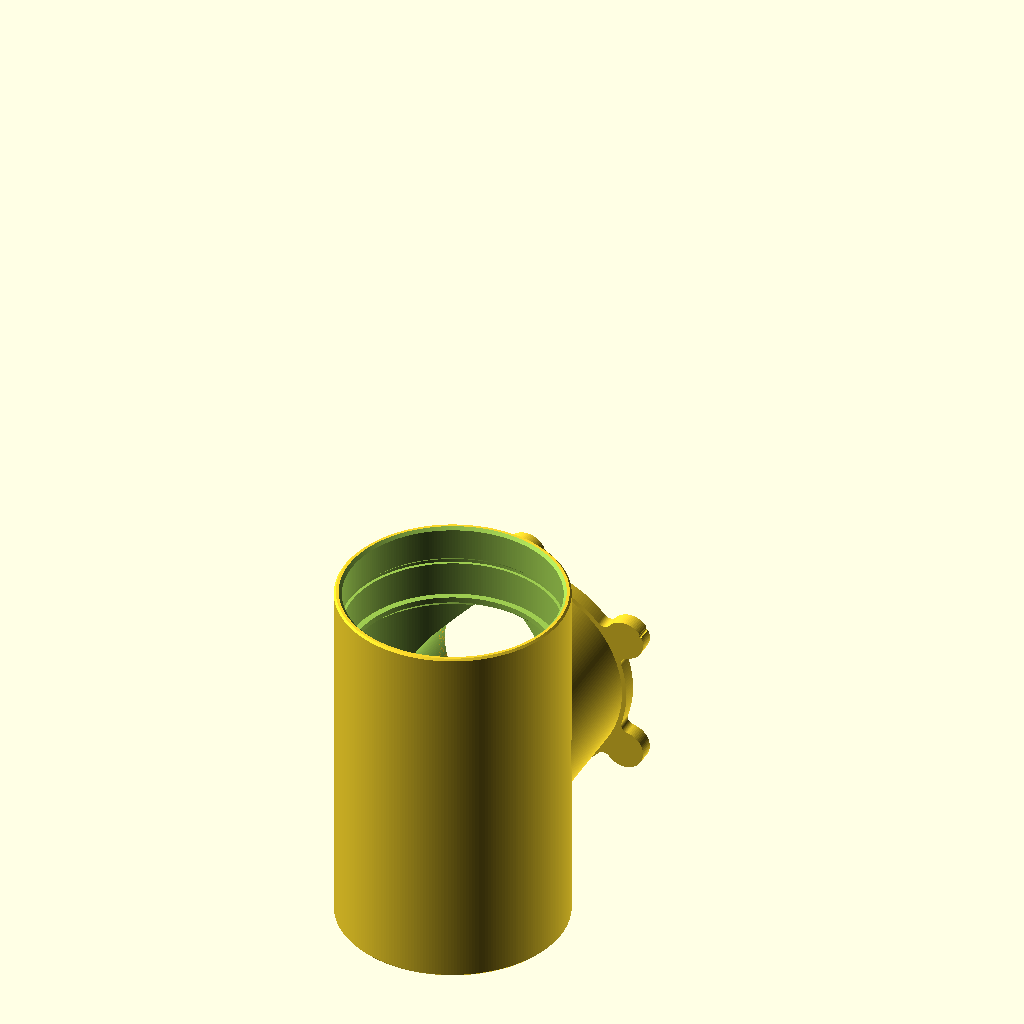
Cell 1: the model at its default parameters.
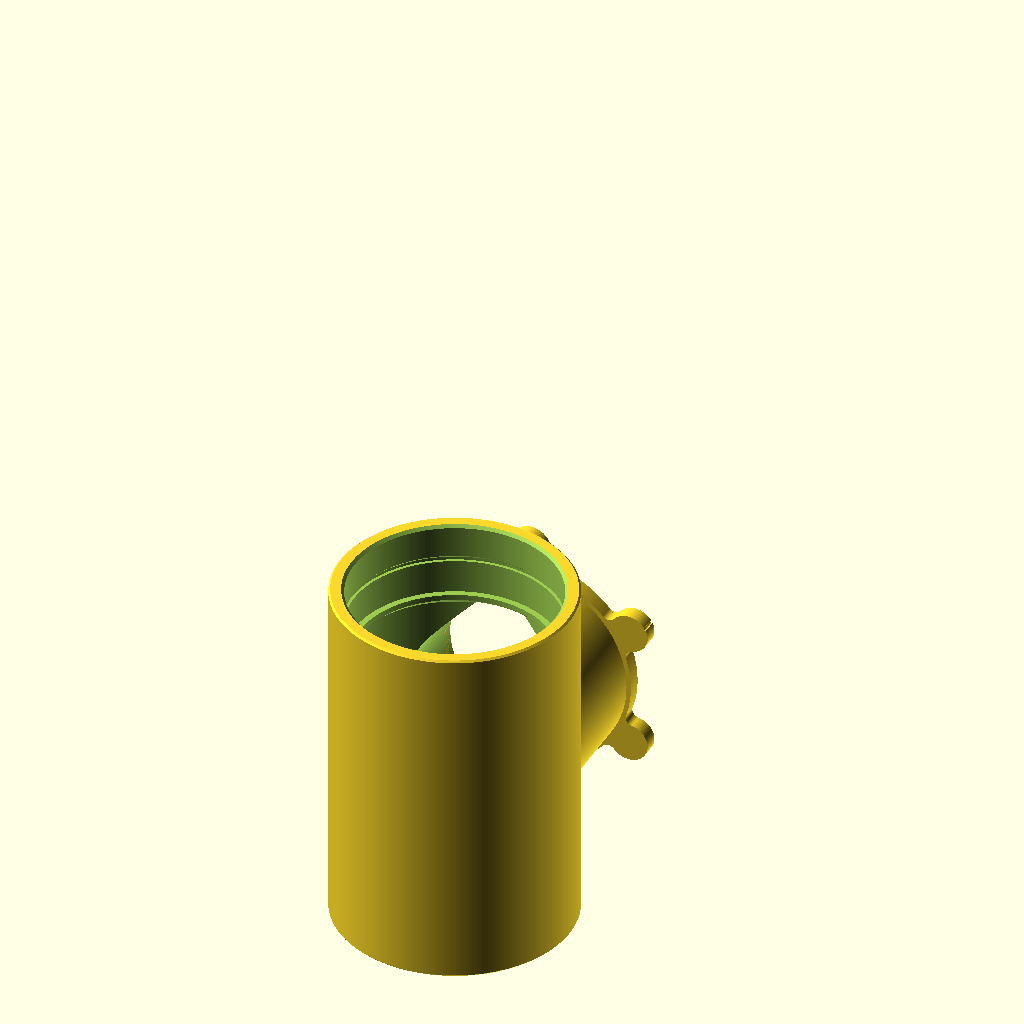
Cell 2: tm_wand = 8 (everything else at default).
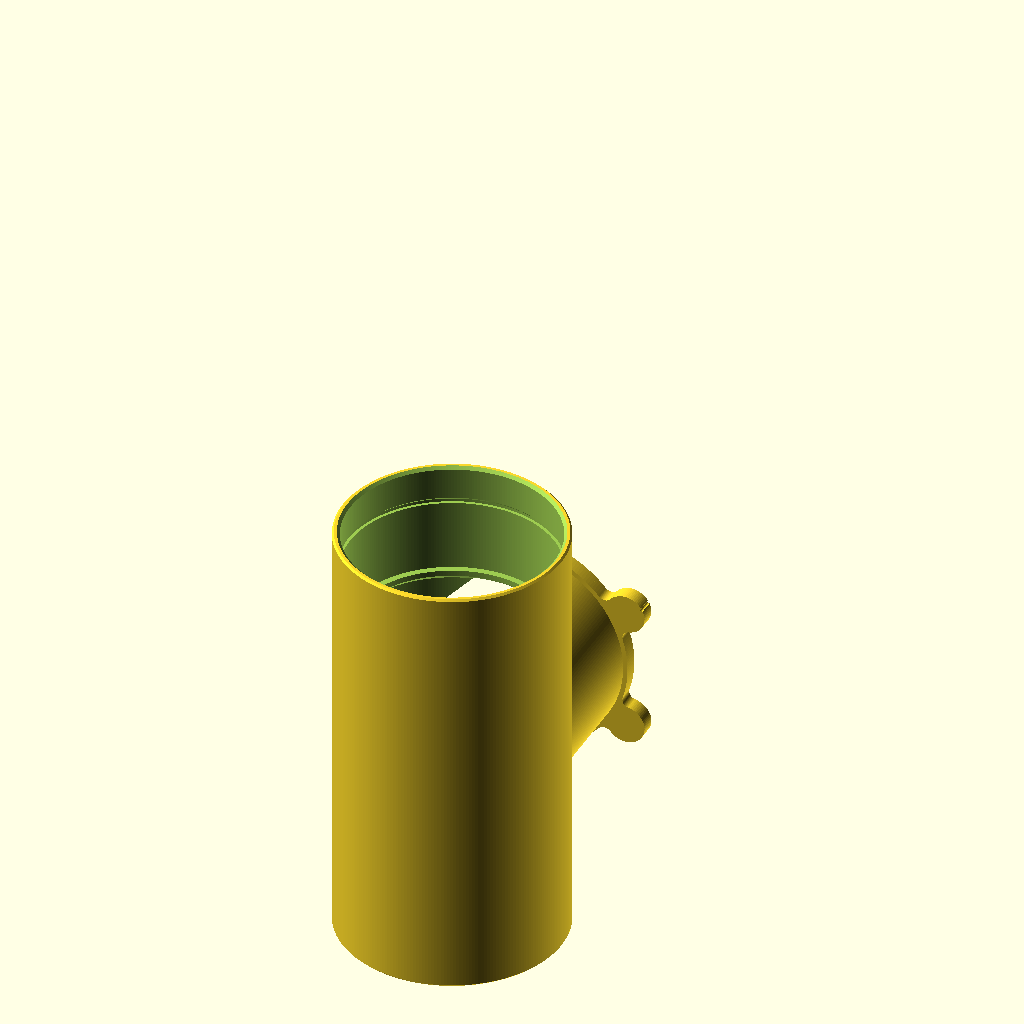
Cell 3: tm_muffe_t = 60 (everything else at default).
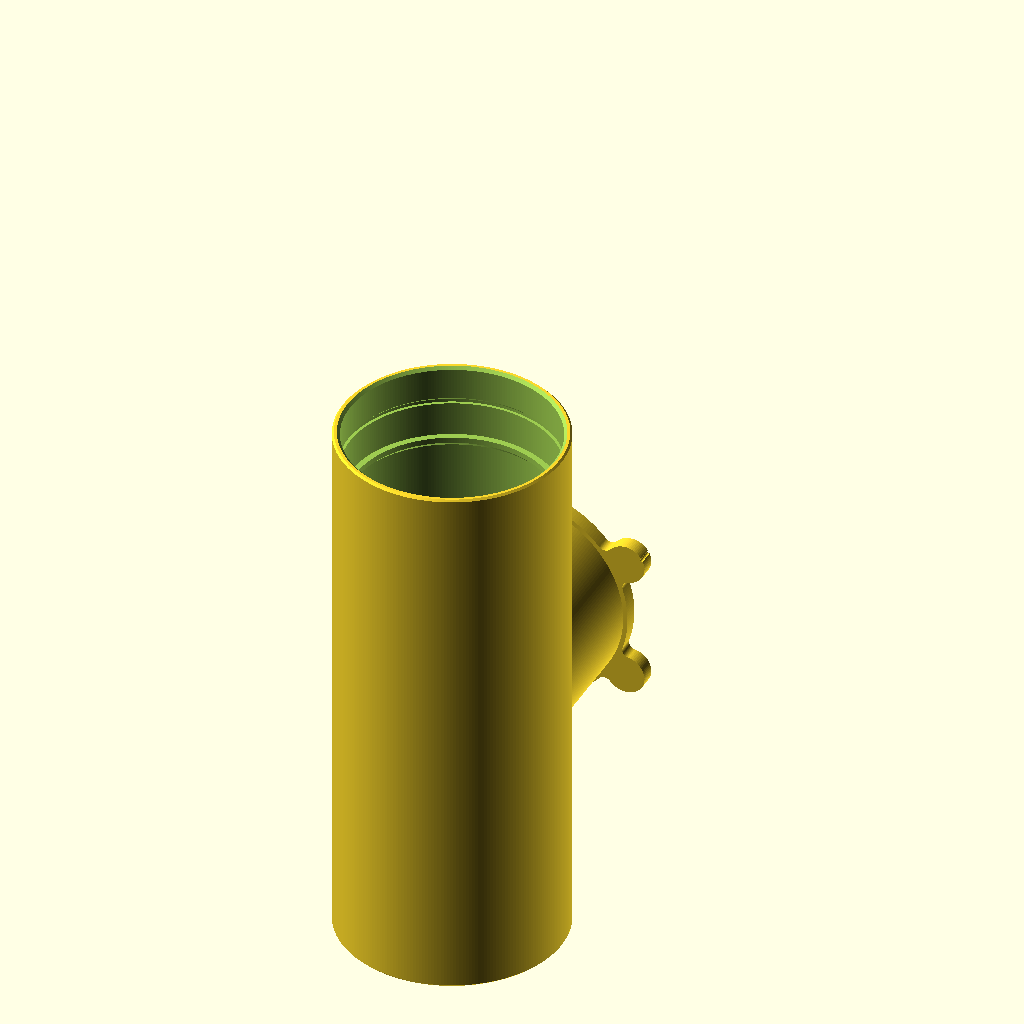
Cell 4: tm_mitte = 200 (everything else at default).
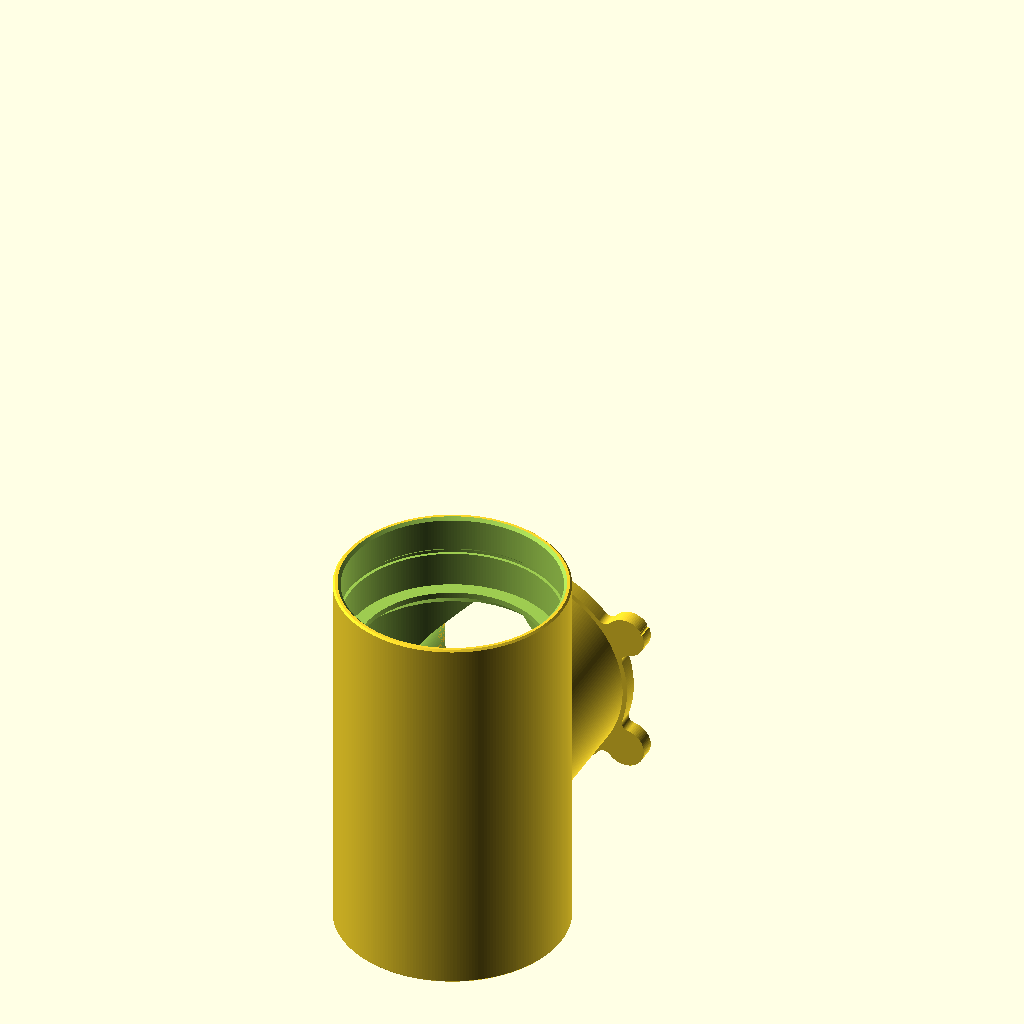
Cell 5: the same model with tm_anschlag_id = 96.
All cells are drawn from the same view direction (rotation 55°, 0°, 25°, orthographic, colour scheme Cornfield), but the view is re-fitted for each cell, so position and scale can differ between cells as well as the parameter.
Source of the model, abluft/abluft_dn110_tstueck.scad:
// =====================================================================
//  DN110-T-Stueck mit zwei Muffen und 6er-Magnetflansch im Abgang
//  OpenSCAD 2021.01 oder neuer.
//
//  Zum Einbau in ein durchgehendes DN110-Rohr: Das Rohr wird aufgetrennt, beide Rohrenden (glatt, AD 110) stecken in je eine
//  Muffe des T-Stuecks. Der Abgang (T-Fuss) endet in einem Magnetflansch im Muster des 100er-Schlauchanschlusses
//  (6 Magnete 15x3, Dichtungsnut r 50,5, Bohrung ø90 = Flansch wie Ventilator-Adapter / DN110-Muffenanschluss), darauf passt die
//  6er-Magnetmuffe des Systems.
//
//  Druckpose = Einbaulage (Rohr senkrecht, Abgang waagerecht nach +Y), ohne Drehen:
//    - Muffenmuendung unten auf dem Druckbett, beide Muffen senkrecht -> runde Bohrungen, O-Ring-Nuten (Dach 45 Grad), Anschlagringe (45 Grad) ohne Stuetzen
//    - Magnetflaeche steht senkrecht (Taschen und Nut liegen seitlich, kurze Bruecken)
//    - Echter Abgangsstutzen (Rohr, Aussenform Kreis mit 45-Grad-Spitze unten, Bohrung Kreis mit 45-Grad-Dach oben) vom Rohr bis zum Flansch
//    - Eine gerundete Stuetznase mittig unter dem Abgang waechst aus dem unteren Rohr in Stutzen und Flanschunterkante (45 Grad)
//  Einzige Stelle mit Bruecke: die Decke der ø90-Bohrung im Flansch (nur 8 mm tief, siehe README).
//
//  ausgabe: "druck" | "oring" (TPU-Ring fuer die Muffen-Nut) | "rohre" (T-Stueck mit zwei eingesteckten DN110-Rohrenden, Pruefung) | "info"
//  Export: werkzeuge/export_dn110_tstueck.sh
// =====================================================================
include <abluft_system.scad>
part = "keiner";                 // keine Ausgabe des Systems (muss nach dem include stehen)

/* [Ausgabe] */
ausgabe = "druck";               // ["druck", "oring", "rohre", "info"]

/* [Muffen] */
// tm_rohr_ad: Aussendurchmesser des DN110-Rohrs (glattes Ende)
tm_rohr_ad = 110;
// tm_spiel: Spiel je Seite zwischen Rohr und Muffe (Muffe ID = tm_rohr_ad + 2 * tm_spiel; O-Ring-Nut dichtet)
tm_spiel = 0.30;                 // [0.1:0.05:0.6]
// tm_wand: Wandstaerke der Muffe und des Mittelstuecks
tm_wand = 4;                     // [2.5:0.5:8]
// tm_muffe_t: Muffentiefe (Einstecktiefe des Rohrs)
tm_muffe_t = 40;                 // [25:1:60]
// tm_mitte: lichte Laenge zwischen den beiden Anschlagringen (muss den Abgang ø90 samt Rand aufnehmen)
tm_mitte = 100;                  // [96:1:200]
// tm_anschlag_id: lichte Weite der Anschlagringe (Rohr stoesst an; Rohr-Innendurchmesser HT/KG ca. 104)
tm_anschlag_id = 104;            // [96:0.5:108]
// tm_anschlag_h: zylindrischer Teil des Anschlagrings (nach dem 45-Grad-Kegel)
tm_anschlag_h = 3;               // [0:0.5:8]
// tm_fase: Einfuehrfase am Muffenrand (innen) und kleine Fase aussen
tm_fase = 1.5;                   // [0:0.5:3]

/* [O-Ring-Nut in den Muffen] */
// tm_nut: Nut in der Muffenwand (dichtet radial gegen das Rohr), Profil wie beim Ventilator-Adapter, Dach unter 45 Grad
tm_nut = true;
tm_oring_d = 3.0;                // Schnurdurchmesser (TPU)
tm_nut_tiefe = 1.6;              // Nuttiefe in der Wand
tm_nut_von_rand = 20;            // Lage der Nutmitte ab Muffenrand

/* [Abgang] */
// tm_flansch_winkel: Drehlage der 6 Magnetlappen (30 = je ein Lappen genau oben und unten; 0 = Lappen links und rechts)
tm_flansch_winkel = 30;          // [0:30:30]
// tm_stutzen_l: Laenge des Abgangsstutzens vom Rohr-Aussenrand bis zur Rueckseite des Flanschs
tm_stutzen_l = 20;               // [8:1:60]
// tm_stutzen_r: Aussenradius des Stutzens (Flanschkoerper 58,4; muss die Bohrung samt Decke umschliessen)
tm_stutzen_r = 56;               // [52:0.5:58.4]
// tm_decke_z: Hoehe der Bohrungsdecke ueber der Achse: Bohrung = Kreis ø90 + 45-Grad-Dach bis zu dieser Hoehe (Bruecke 2 * (63,6 - Wert) mm)
tm_decke_z = 52;                 // [46:0.5:54]
// tm_nasen: eine gerundete Stuetznase mittig unter dem Abgang (Hull aus Kugeln): waechst aus der Wand des unteren Durchgangs, geht in die Unterkante
// des Stutzens und den unteren Flanschrand ueber, hoechstens 45 Grad geneigt (stuetzfrei druckbar), am Druckbett abgeschnitten
tm_nasen = true;
tm_nase_r = 6;                   // Verrundung der Nase am Rohrfuss (am Stutzen 5, am Flansch 2,8)
tm_nase_b = 14;                  // Breite (X) des massiven Kerns der Nase (geschlossen gegen Rohrwand, Stutzen und Flansch)
// tm_nasen_seitlich: zusaetzlich je eine Nase aus dem Rohr unter den unteren Seitenlappen (diese haengen sonst frei neben dem Stutzen)
tm_nasen_seitlich = false;

// ---------------- abgeleitet ----------------
rs   = (tm_rohr_ad + 2 * tm_spiel) / 2;    // Muffen-Innenradius
ro   = rs + tm_wand;                       // Aussenradius
ra   = tm_anschlag_id / 2;                 // Anschlagring-Innenradius
dr   = rs - ra;                            // Radialbreite des Anschlagrings (= Hoehe des 45-Grad-Kegels)
L    = 2 * tm_muffe_t + 2 * (dr + tm_anschlag_h) + tm_mitte;   // Gesamthoehe
zb   = L / 2;                              // Hoehe der Abgangsachse
T    = flange110_t;                        // Flanschdicke
yf   = ro + tm_stutzen_l + T;              // Lage der Magnetflaeche (Y)
yb   = yf - T;                             // Rueckseite des Flanschs = Ende des Stutzens
rsn  = tm_stutzen_r;
fn   = 240;                                // gleiche Facettenzahl wie die Flanschbohrung

// Lappenmitten (X, Z relativ zur Abgangsachse) und tiefster Punkt der Flanschkontur bei X
function lobe_c(i) = [R110 * cos(tm_flansch_winkel + i * 360 / n_mag_110), R110 * sin(tm_flansch_winkel + i * 360 / n_mag_110)];
function zl_body(x) = abs(x) < body110_r ? -sqrt(body110_r * body110_r - x * x) : 1e9;
function zl_lobe(x, i) = abs(x - lobe_c(i)[0]) < lobe110 ? lobe_c(i)[1] - sqrt(lobe110 * lobe110 - pow(x - lobe_c(i)[0], 2)) : 1e9;
function zlow(x) = min(zl_body(x), min([for (i = [0 : n_mag_110 - 1]) zl_lobe(x, i)]));

// Untere Rand des Stutzens (Teardrop mit Spitze nach unten) bei X
function zstutzen(x) = abs(x) < rsn / sqrt(2) ? -(rsn * sqrt(2) - abs(x)) : (abs(x) < rsn ? -sqrt(rsn * rsn - x * x) : 0);
// Lappen, die unten neben dem Stutzen frei haengen -> Stuetznase
nase_x = [for (i = [0 : n_mag_110 - 1]) let(c = lobe_c(i)) if (c[1] - lobe110 < zstutzen(c[0]) - 0.5 + 0 && c[1] - lobe110 < 0) c[0]];

// Pruefungen
assert(rsn >= stub_bore_r + 4, "tm_stutzen_r zu klein");
assert(tm_decke_z + 3.5 <= rsn, "tm_decke_z: Wand ueber der Bohrungsdecke unter 3,5 mm (Stutzenradius vergroessern oder Decke senken)");
assert(ra >= stub_bore_r, "tm_anschlag_id darf nicht kleiner als die Flanschbohrung sein");
assert(tm_mitte >= stub_bore_d + 6, "tm_mitte zu klein fuer den Abgang");

echo(str("DN110-T-Stueck: Muffe ID ", 2 * rs, " (Rohr ", tm_rohr_ad, " + ", 2 * tm_spiel, " Spiel), Tiefe ", tm_muffe_t, ", AD ", 2 * ro, ", Anschlagring ID ", tm_anschlag_id));
echo(str("Hoehe ", L, " mm, Abgangsachse bei z = ", zb, ", Magnetflaeche bei y = ", yf, " (Rohrachse y = 0), Stutzen ", tm_stutzen_l, " mm lang, Aussen-r ", rsn));
if (!tm_nasen_seitlich && len(nase_x) > 0) echo(str("HINWEIS: Lappen bei X = ", nase_x, " haengen unten neben dem Stutzen frei (tm_nasen_seitlich = true stuetzt sie, sonst ggf. kleine Stuetzen im Slicer)"));
echo(str("O-Ring Muffe: Schnur ", tm_oring_d, ", Mittenradius ", rs + tm_nut_tiefe - tm_oring_d / 2, " -> ID ", 2 * rs + 2 * tm_nut_tiefe - 2 * tm_oring_d, " AD ", 2 * rs + 2 * tm_nut_tiefe, ", Restwand an der Nut ", tm_wand - tm_nut_tiefe));

// ---------------- Bausteine ----------------
// Hohlraum des Durchgangs (Drehkoerper): Muffe unten, Anschlagring, Mittelstueck, Anschlagring, Muffe oben
module durchgang() {
    f = tm_fase; h = tm_anschlag_h; t = tm_muffe_t;
    zu = L - t - dr - h;                      // Beginn des oberen Anschlagrings (Kegel)
    rotate_extrude($fn = fn)
        polygon([[0, -1], [rs + f + 1, -1], [rs + f, 0], [rs, f],
                 [rs, t], [ra, t + dr], [ra, t + dr + h], [rs, t + dr + h],
                 [rs, zu], [ra, zu + dr], [ra, zu + dr + h], [rs, zu + dr + h],
                 [rs, L - f], [rs + f, L], [rs + f + 1, L + 1], [0, L + 1]]);
}

// O-Ring-Nuten (Profil wie fan_muffe_schnitte: Dach unter 45 Grad)
module nuten() {
    if (tm_nut) {
        fw = tm_oring_d + 0.2;
        for (zg = [tm_nut_von_rand, L - tm_nut_von_rand])
            rotate_extrude($fn = fn)
                polygon([[rs - 0.2, zg - fw / 2], [rs + tm_nut_tiefe, zg - fw / 2],
                         [rs + tm_nut_tiefe, zg + fw / 2 - tm_nut_tiefe], [rs - 0.2, zg + fw / 2 + 0.2]]);
    }
}

// Aussenkoerper des Rohrs (kleine Fase an beiden Enden)
module rohr_aussen() {
    c = min(tm_fase, 1);
    rotate_extrude($fn = fn) polygon([[0, 0], [ro - c, 0], [ro, c], [ro, L - c], [ro - c, L], [0, L]]);
}

// Magnetflansch (Flaeche zeigt nach +Y, Lappen um tm_flansch_winkel gedreht): lokal z -> -y, lokal y -> +z
module flansch() {
    translate([0, yf, zb]) rotate([90, 0, 0])
        mag_flange(T, n_mag_110, R110, lobe110, body110_r, tm_flansch_winkel, gr110, groove_depth_mag, stub_bore_r, 0, 0, false, 0, 0, pr110);
}

// Abgangsstutzen aussen: Kreis mit 45-Grad-Spitze nach unten (stuetzfrei), von der Rohrachse bis in den Flansch
module stutzen_aussen() {
    translate([0, yb + 0.5, zb]) rotate([90, 0, 0]) linear_extrude(height = yb + 0.5)
        hull() { circle(r = rsn, $fn = fn); translate([0, -rsn * sqrt(2)]) square(0.02, center = true); }
}
// Bohrung des Stutzens: Kreis ø90 mit 45-Grad-Dach nach oben (Decke bei tm_decke_z), 2D-y = Hoehe z
module stutzen_bohrung() {
    xr = stub_bore_r * sqrt(2) - tm_decke_z;
    translate([0, yb + 0.5, zb]) rotate([90, 0, 0]) linear_extrude(height = yb + 0.5)
        hull() { circle(r = stub_bore_r, $fn = fn); for (sx = [-1, 1]) translate([sx * xr, tm_decke_z]) square(0.02, center = true); }
}
// Stuetznase unter einem Lappen (Mitte cx, cz relativ zur Abgangsachse): Hull aus drei Kugeln
//   A am tiefsten Punkt des Lappens, S im Stutzen (Unterkante), B in der Wand des Rohrs; B liegt so tief, dass A-B und S-B hoechstens 45 Grad geneigt sind
module nase(cx, cz) {
    sg = cx < 0 ? -1 : 1;
    ra = 2.8; rS = 5; rB = tm_nase_r;
    A  = [cx, yb + 1.8, zb + cz - lobe110 + ra];
    x2 = 0.7 * cx;
    A2 = [x2, yb + 1.8, zb + zl_body(x2) + ra];          // zweiter Punkt unter dem Flanschkoerper: macht aus der Strebe eine Rippe
    xs = sg * min(abs(cx), 38);
    S  = [xs, yb - 8, zb + zstutzen(xs) + 3];
    xb = 0.8 * cx;
    yB = sqrt(pow(ro - 1.5, 2) - xb * xb);
    zB = min(A[2] - norm([A[0] - xb, A[1] - yB]), A2[2] - norm([A2[0] - xb, A2[1] - yB]), S[2] - norm([S[0] - xb, S[1] - yB]));
    if (zB - rB < 1) echo(str("WARNUNG: Stuetznase bei X = ", cx, " reicht unter das Druckbett (tm_mitte vergroessern)"));
    hull() {
        translate(A) sphere(r = ra, $fn = 32);
        translate(A2) sphere(r = ra, $fn = 32);
        translate(S) sphere(r = rS, $fn = 32);
        translate([xb, yB, zB]) sphere(r = rB, $fn = 32);
    }
}

// Mittige Stuetznase unter dem Abgang (X = 0): A am tiefsten Punkt des Flanschs, S in der Stutzenunterkante, B in der Rohrwand
module nase_mitte() {
    ra = 2.8; rS = 5; rB = tm_nase_r;
    A  = [0, yb + 1.8, zb + zlow(0) + ra];
    S  = [0, yb - 10, zb + zstutzen(0) + 3];
    yB = ro - 1.5;
    zB = min(A[2] - (A[1] - yB), S[2] - (S[1] - yB));
    zf = zb + zlow(0);                                  // tiefster Punkt des Flanschs
    yv = yb + 1.8;                                      // vordere Kante (vor den Magnettaschen)
    intersection() {
        translate([-60, -1, 0]) cube([120, 200, 400]);          // am Druckbett abschneiden
        union() {
            hull() {
                translate(A) sphere(r = ra, $fn = 32);
                translate(S) sphere(r = rS, $fn = 32);
                translate([0, yB, zB]) sphere(r = rB, $fn = 32);
            }
            // massiver Kern: Schnitt (y, z) vom Bett bis in Flansch und Stutzen, hinten in der Rohrwand, Schraege 45 Grad
            translate([0, 0, 0]) rotate([90, 0, 90]) linear_extrude(height = tm_nase_b, center = true)
                polygon([[yB, 0], [yv - zf, 0], [yv, zf], [yv, zf + 3], [yB, zf + 3]]);
        }
    }
}

module koerper() {
    difference() {
        union() {
            rohr_aussen();
            stutzen_aussen();
            flansch();
            if (tm_nasen) nase_mitte();
            if (tm_nasen_seitlich) for (i = [0 : n_mag_110 - 1]) let(c = lobe_c(i)) if (len([for (x = nase_x) if (abs(x - c[0]) < 0.01) 1]) > 0) nase(c[0], c[1]);
        }
        durchgang();
        nuten();
        stutzen_bohrung();
        // runde Bohrung durch Flansch und Rohrwand (gleiche Facettenzahl wie die Flanschbohrung, sonst Nullvolumen-Splitter)
        translate([0, 0, zb]) rotate([-90, 0, 0]) cylinder(r = stub_bore_r, h = yf + 1, $fn = fn);
    }
}

if (ausgabe == "druck") koerper();
else if (ausgabe == "oring") translate([0, 0, tm_oring_d / 2 - 0.025]) oring(rs + tm_nut_tiefe - tm_oring_d / 2, tm_oring_d);
else if (ausgabe == "rohre") {
    koerper();
    // eingesteckte Rohrenden (Pruefung der Passung): AD 110, ID 104, bis zum Anschlag (Muffengrund)
    for (z0 = [[-50, tm_muffe_t], [L - tm_muffe_t, L + 50]])
        difference() {
            translate([0, 0, z0[0]]) cylinder(d = tm_rohr_ad, h = z0[1] - z0[0], $fn = fn);
            translate([0, 0, z0[0] - 1]) cylinder(d = 104, h = z0[1] - z0[0] + 2, $fn = fn);
        }
}
Parameter table extracted from the source (name, type, default, range or options):
part: string, default "keiner"
ausgabe: string, default "druck", options "druck", "oring", "rohre", "info"
tm_rohr_ad: number, default 110
tm_spiel: number, default 0.3, range 0.1 to 0.6, step 0.05
tm_wand: number, default 4, range 2.5 to 8, step 0.5
tm_muffe_t: number, default 40, range 25 to 60, step 1
tm_mitte: number, default 100, range 96 to 200, step 1
tm_anschlag_id: number, default 104, range 96 to 108, step 0.5
tm_anschlag_h: number, default 3, range 0 to 8, step 0.5
tm_fase: number, default 1.5, range 0 to 3, step 0.5
tm_nut: bool, default true
tm_oring_d: number, default 3
tm_nut_tiefe: number, default 1.6
tm_nut_von_rand: number, default 20
tm_flansch_winkel: number, default 30, range 0 to 30, step 30
tm_stutzen_l: number, default 20, range 8 to 60, step 1
tm_stutzen_r: number, default 56, range 52 to 58.4, step 0.5
tm_decke_z: number, default 52, range 46 to 54, step 0.5
tm_nasen: bool, default true
tm_nase_r: number, default 6
tm_nase_b: number, default 14
tm_nasen_seitlich: bool, default false
fn: number, default 240
